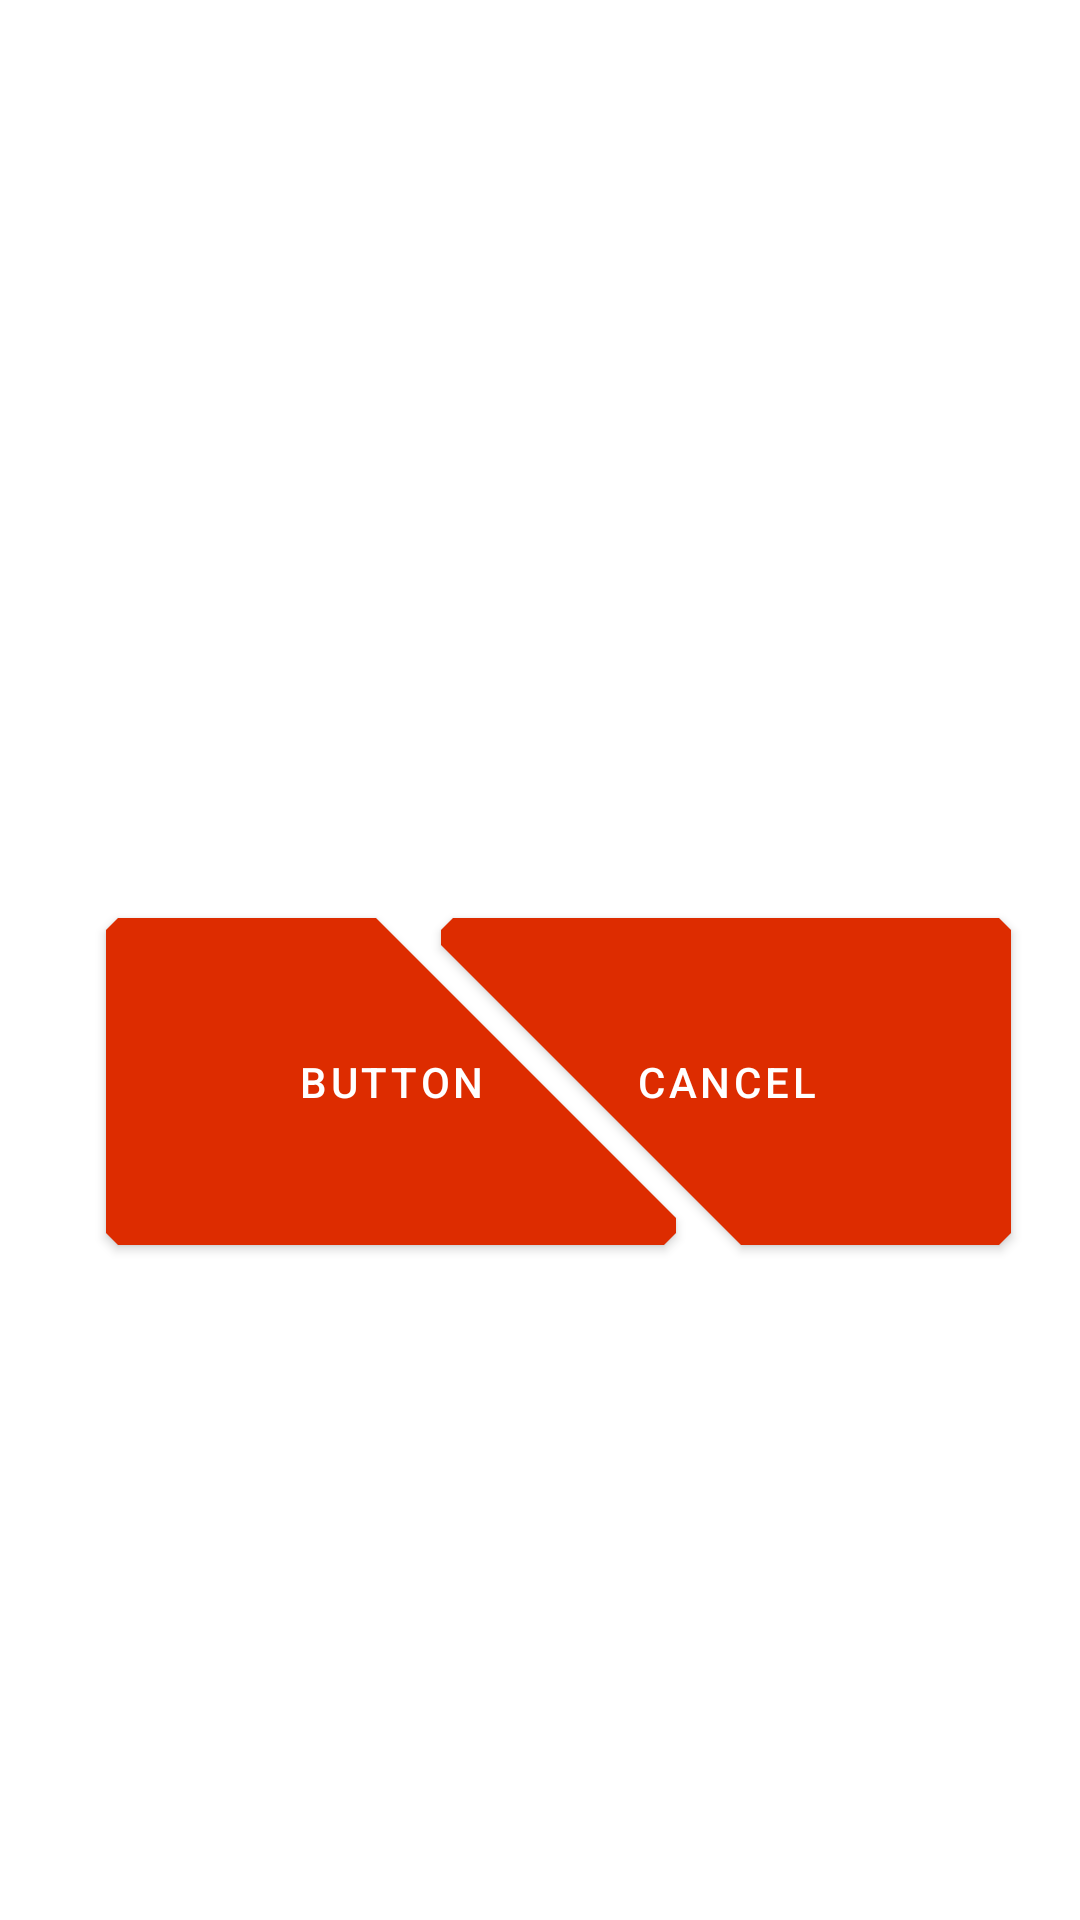

Produce the Android XML layout that renders to this screen, including the resource entries it uses.
<!-- AndroidManifest.xml: application theme AppTheme -->
<!-- res/layout/activity_button.xml -->
<?xml version="1.0" encoding="utf-8"?>
<androidx.constraintlayout.widget.ConstraintLayout xmlns:android="http://schemas.android.com/apk/res/android"
    xmlns:app="http://schemas.android.com/apk/res-auto"
    xmlns:tools="http://schemas.android.com/tools"
    android:layout_width="match_parent"
    android:layout_height="match_parent"
    tools:context=".ButtonActivity">

    <com.google.android.material.button.MaterialButton
        android:id="@+id/button"
        style="@style/Shape.TopRight.Button"
        android:layout_width="190dp"
        android:layout_height="121dp"
        android:layout_marginStart="32dp"
        android:layout_marginLeft="32dp"
        android:layout_marginTop="300dp"
        android:layout_marginEnd="132dp"
        android:layout_marginRight="132dp"
        android:text="Button"
        app:layout_constraintEnd_toEndOf="parent"
        app:layout_constraintHorizontal_bias="0.55"
        app:layout_constraintStart_toStartOf="parent"
        app:layout_constraintTop_toTopOf="parent" />

    <com.google.android.material.button.MaterialButton
        android:id="@+id/button2"
        style="@style/Shape.BottomLeft.Button"
        android:layout_width="190dp"
        android:layout_height="121dp"

        android:layout_marginStart="132dp"
        android:layout_marginLeft="132dp"
        android:layout_marginEnd="8dp"
        android:layout_marginRight="8dp"
        android:text="Cancel"
        app:layout_constraintBottom_toBottomOf="@+id/button"
        app:layout_constraintEnd_toEndOf="parent"
        app:layout_constraintStart_toStartOf="parent"
        app:layout_constraintTop_toTopOf="@+id/button" />

</androidx.constraintlayout.widget.ConstraintLayout>
<!-- resources referenced by this layout -->
<resources>
  <style name="Shape.BottomLeft.Button" parent="ShapeAppearance.MaterialComponents.SmallComponent">
          <item name="shapeAppearanceOverlay">@style/ShapeAppearanceOverlay.SmallComponent.Left.Bottom</item>
      </style>
  <style name="Shape.TopRight.Button" parent="ShapeAppearance.MaterialComponents.SmallComponent">
          <item name="shapeAppearanceOverlay">@style/ShapeAppearanceOverlay.SmallComponent.Right</item>
      </style>
  <style name="AppTheme" parent="Theme.MaterialComponents.Light.NoActionBar">
          
          <item name="colorPrimary">@color/primaryColor</item>
          <item name="colorPrimaryDark">@color/primaryDarkColor</item>
          <item name="colorAccent">@color/primaryLightColor</item>
  
  
  
  
  
      </style>
  <style name="ShapeAppearanceOverlay.SmallComponent.Left.Bottom" parent="">
          <item name="cornerFamily">cut</item>
          <item name="cornerSize">4dp</item>
          <item name="cornerFamilyBottomLeft">cut</item>
          <item name="cornerSizeBottomLeft">100dp</item>
      </style>
  <style name="ShapeAppearanceOverlay.SmallComponent.Right" parent="">
          <item name="cornerFamily">cut</item>
          <item name="cornerSize">4dp</item>
          <item name="cornerFamilyTopRight">cut</item>
          <item name="cornerSizeTopRight">100dp</item>
      </style>
  <color name="primaryColor">#dd2c00</color>
  <color name="primaryDarkColor">#a30000</color>
  <color name="primaryLightColor">#ff6434</color>
</resources>
